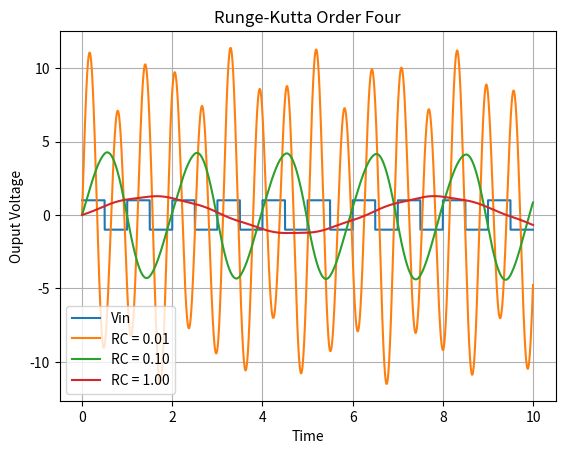

Python code for this plot:
# -*- coding: utf-8 -*-
"""
Created on Fri Mar 24 13:19:01 2017

@author: Paige
"""

import numpy as np
import matplotlib.pyplot as plt


def is_even(x):
    """Returns true if x is even, and False if x isn't.
    """
    if x % 2 == 0:
        return True
    else:
        return False


def vin(t):
    """Finds the input voltage at a certain time t.
    """
    result = -1     # default to have result to be negative 1
    if is_even(np.floor(2*t)):
        result = 1
    return result


def func(x, t):
    # Note: this accesses a variable not defined within the function,
    # a variable called RC
    dy_dt = (1/RC) * (vin(t)-x[0])
    return np.array([x[1], dy_dt])


def rk4(f, x0, t):
    """Returns Fourth Order Runge-Kutta Appoximation for derivative
    
    parameters
    ----------
    f : function pointer
        The pointer to the derivative
    x0 : Numpy array
        initial condition
    t : Numpy array
        Times would like to evaluate at. Assumes equal spacing.
        
    returns
    -------
    xlist: numpy array
        Fourth Order Runge-Kutta numerical approximation for derivative.
    """
    # Pass in the function for dx/dt, the initial value, x0, and an array
    # of times and return an array of x values for those times.
    x = x0        # track the current value of x
    xlist = x  # Create an array of x values at all times
    lasttime = t[0]

    for time in t[1:]:
        # step
        h = time - lasttime
        
        # values to sum later
        k1 = h * f(x, lasttime)
        k2 = h * f(x + (k1/2), lasttime + (h/2))
        k3 = h * f(x + (k2/2), lasttime + (h/2))
        k4 = h * f(x + k3, lasttime + h)
        
        # calculate next value using runge-kutta order 4 method
        x = x + (1/6) * (k1 + 2*k2 + 2*k3 + k4)

        # Add x to the xlist array.  To do this, we have to over-write the
        # xlist array using vstack (which stacks the arrays in 'rows' or
        # vertical stacks).  Since x is a scalar, we have to
        # convert it into an array first, and then 'stack' it.
        xlist = np.vstack((xlist, x))

        # Update the lasttime variable so it is ready for the next loop.
        lasttime = time

    return xlist

# Set up limits and step number
a = 0.0             # start time
b = 10.0            # end time
RC = 0.01           # time constant
h = RC / 10         # time step

# initial values
V_out0 = 0          # initial output
V_in0 = vin(a)      # initial input
times = np.arange(a, b, h)              # time array

# find vin
v_vin = np.vectorize(vin)
v_ins = v_vin(times)

# RC = 0.01
dV_out_dt0 = (1/RC) * (V_in0-V_out0)    # initial derivative
x_not = np.array([V_out0, dV_out_dt0])  # initial condition
rk4_0_01 = rk4(func, x_not, times)      # values

# RC = 0.1
RC = 0.1                                # RC change
dV_out_dt0 = (1/RC) * (V_in0-V_out0)    # initial derivative
x_not = np.array([V_out0, dV_out_dt0])  # initial condition
rk4_0_1 = rk4(func, x_not, times)       # values 

# RC = 1.0
RC = 1.0                                # RC change       
dV_out_dt0 = (1/RC) * (V_in0-V_out0)    # initial derivative
x_not = np.array([V_out0, dV_out_dt0])  # initial condition                       # RC change
rk4_1 = rk4(func, x_not, times)         # values 

# plotting 
plt.plot(times, v_ins, label="Vin")
plt.plot(times, rk4_0_01[:, 0], label="RC = 0.01")
plt.plot(times, rk4_0_1[:, 0], label="RC = 0.10")
plt.plot(times, rk4_1[:, 0], label="RC = 1.00")

# format plot
plt.legend()
plt.grid()
plt.title("Runge-Kutta Order Four")
plt.xlabel("Time")
plt.ylabel("Ouput Voltage")
plt.show()

"""Well... I must have calculated the voltage wrong somehow.
The low-ass filter should allow a wave that looks similar 
to a sawtooth wave, but that isn't what I'm seeing here.
If I used 

    dy_dt = (1/RC) * (vin(t)-x[0])
    return np.array([x[1], dy_dt])
    
within func, I get a sawtooth wave, but it is offset by 1.
I believe I'm calculating the derivative wrong, and I'm not quite
sure how to fix it. 

"""
